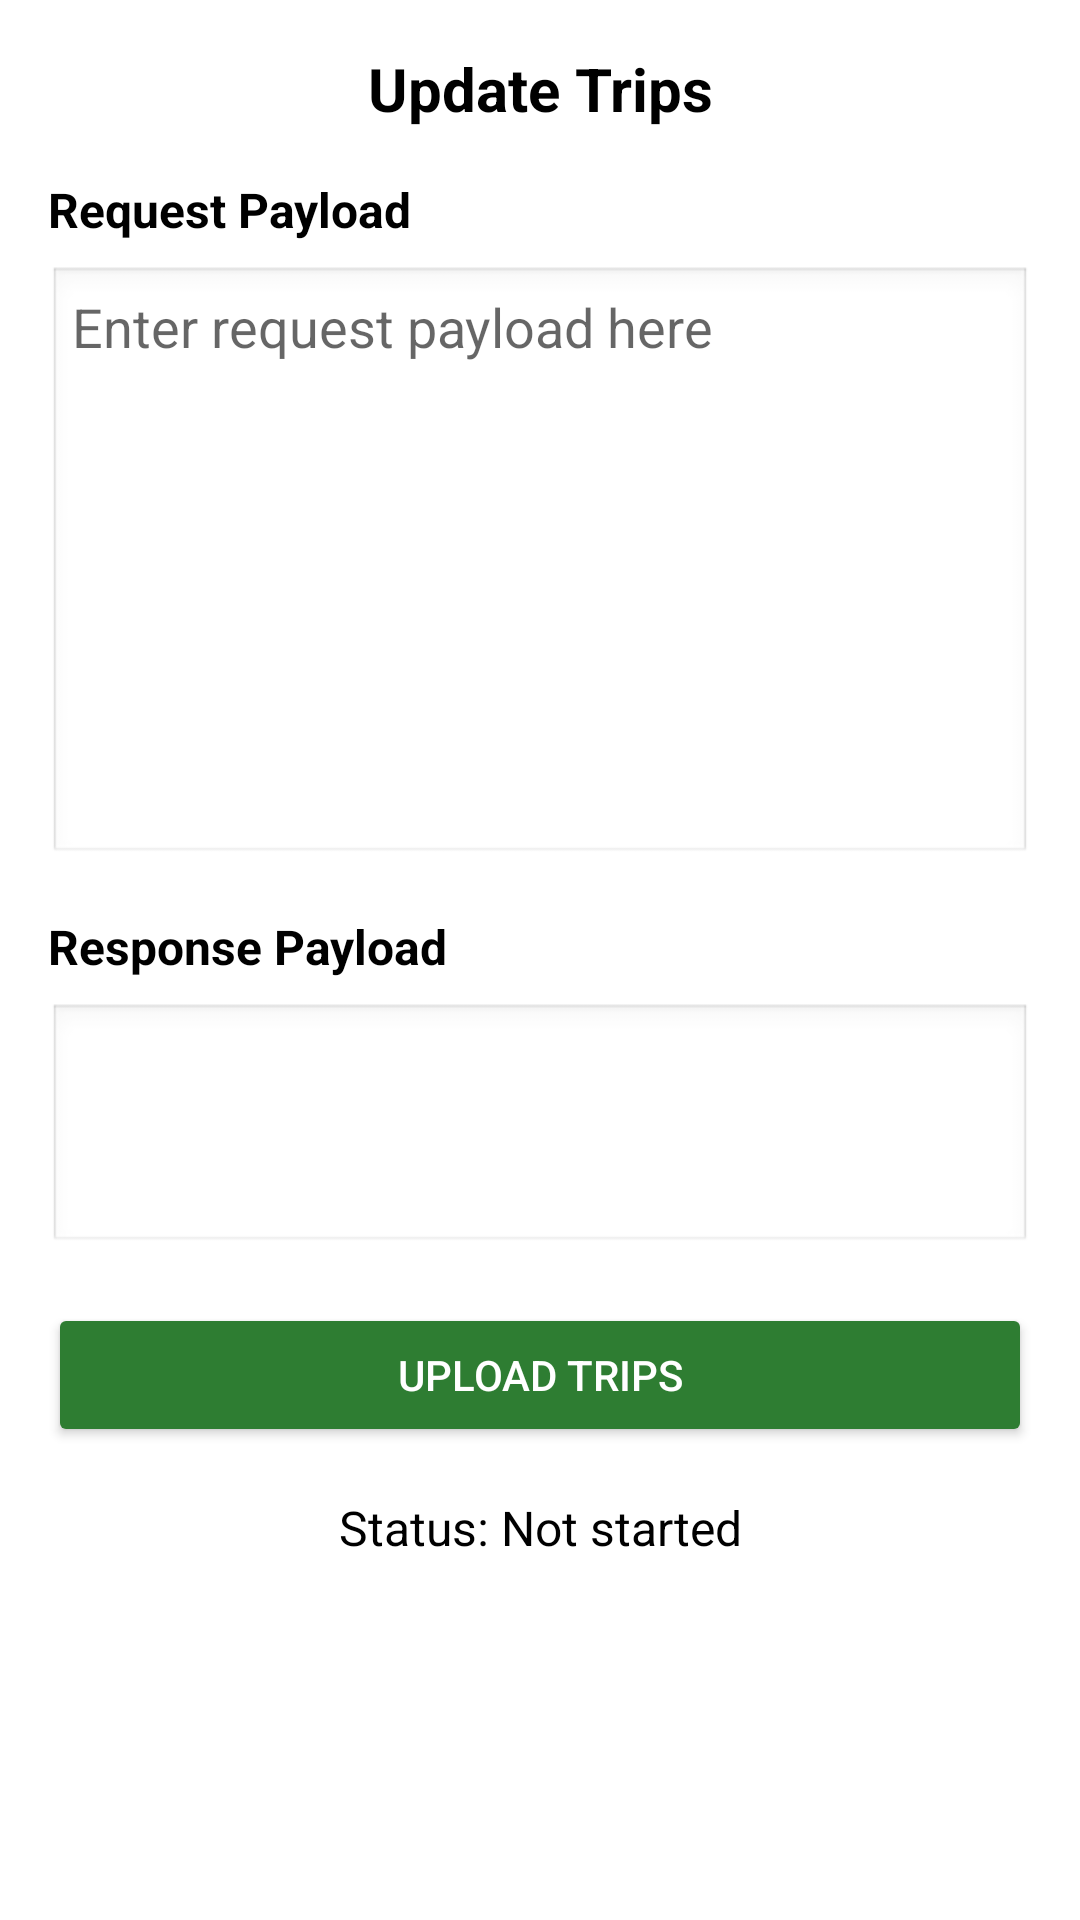

Produce the Android XML layout that renders to this screen, including the resource entries it uses.
<!-- AndroidManifest.xml: application theme Theme.MushroomHunters -->
<!-- res/layout/upload_fragment.xml -->
<?xml version="1.0" encoding="utf-8"?>
<androidx.constraintlayout.widget.ConstraintLayout xmlns:android="http://schemas.android.com/apk/res/android"
    xmlns:app="http://schemas.android.com/apk/res-auto"
    xmlns:tools="http://schemas.android.com/tools"
    android:layout_width="match_parent"
    android:layout_height="match_parent"
    tools:context=".ui.upload.UploadFragment"
    android:padding="16dp">

        <TextView
            android:id="@+id/titleTextView"
            android:layout_width="0dp"
            android:layout_height="wrap_content"
            android:text="Update Trips"
            android:textSize="20sp"
            android:textStyle="bold"
            android:gravity="center"
            android:textColor="@android:color/black"
            app:layout_constraintTop_toTopOf="parent"
            app:layout_constraintStart_toStartOf="parent"
            app:layout_constraintEnd_toEndOf="parent" />

        <ProgressBar
            android:id="@+id/loadingProgressBar"
            style="?android:attr/progressBarStyleLarge"
            android:layout_width="wrap_content"
            android:layout_height="wrap_content"
            android:visibility="gone"
            app:layout_constraintTop_toBottomOf="@id/titleTextView"
            app:layout_constraintStart_toStartOf="parent"
            app:layout_constraintEnd_toEndOf="parent"
            android:layout_marginTop="16dp" />

        <TextView
            android:id="@+id/requestTitleText"
            android:layout_width="0dp"
            android:layout_height="wrap_content"
            android:text="Request Payload"
            android:textSize="16sp"
            android:textStyle="bold"
            android:textColor="@android:color/black"
            app:layout_constraintTop_toBottomOf="@id/loadingProgressBar"
            app:layout_constraintStart_toStartOf="parent"
            app:layout_constraintEnd_toEndOf="parent"
            android:layout_marginTop="16dp" />

        <EditText
            android:id="@+id/requestPayloadEditText"
            android:layout_width="0dp"
            android:layout_height="200dp"
            android:background="@android:drawable/edit_text"
            android:minLines="4"
            android:gravity="top|start"
            android:padding="8dp"
            android:textColor="@android:color/black"
            android:hint="Enter request payload here"
            app:layout_constraintTop_toBottomOf="@id/requestTitleText"
            app:layout_constraintStart_toStartOf="parent"
            app:layout_constraintEnd_toEndOf="parent"
            android:layout_marginTop="8dp" />

        <TextView
            android:id="@+id/responseTitleText"
            android:layout_width="0dp"
            android:layout_height="wrap_content"
            android:text="Response Payload"
            android:textSize="16sp"
            android:textStyle="bold"
            android:textColor="@android:color/black"
            app:layout_constraintTop_toBottomOf="@id/requestPayloadEditText"
            app:layout_constraintStart_toStartOf="parent"
            app:layout_constraintEnd_toEndOf="parent"
            android:layout_marginTop="16dp" />

        <TextView
            android:id="@+id/responsePayloadTextView"
            android:layout_width="0dp"
            android:layout_height="wrap_content"
            android:background="@android:drawable/edit_text"
            android:minLines="4"
            android:gravity="top|start"
            android:padding="8dp"
            android:textColor="@android:color/black"
            app:layout_constraintTop_toBottomOf="@id/responseTitleText"
            app:layout_constraintStart_toStartOf="parent"
            app:layout_constraintEnd_toEndOf="parent"
            android:layout_marginTop="8dp" />

        <Button
            android:id="@+id/uploadButton"
            android:layout_width="0dp"
            android:layout_height="wrap_content"
            android:text="Upload Trips"
            android:backgroundTint="?attr/colorSecondary"
            android:textColor="@android:color/white"
            app:layout_constraintTop_toBottomOf="@id/responsePayloadTextView"
            app:layout_constraintStart_toStartOf="parent"
            app:layout_constraintEnd_toEndOf="parent"
            android:layout_marginTop="16dp" />

        <TextView
            android:id="@+id/statusTextView"
            android:layout_width="0dp"
            android:layout_height="wrap_content"
            android:text="Status: Not started"
            android:textSize="16sp"
            android:textColor="@android:color/black"
            android:gravity="center"
            app:layout_constraintTop_toBottomOf="@id/uploadButton"
            app:layout_constraintStart_toStartOf="parent"
            app:layout_constraintEnd_toEndOf="parent"
            android:layout_marginTop="16dp" />

</androidx.constraintlayout.widget.ConstraintLayout>
<!-- resources referenced by this layout -->
<resources>
  <style name="Theme.MushroomHunters" parent="Theme.MaterialComponents.DayNight.DarkActionBar">
          <item name="colorPrimary">@color/vibrant_orange</item>
          <item name="colorPrimaryVariant">@color/deep_orange</item>
          <item name="colorSecondary">@color/deep_green</item>
          <item name="colorSecondaryVariant">@color/dark_green</item>
          <item name="colorOnPrimary">@color/white</item>
  
          <item name="colorOnSecondary">@color/black</item>
          <item name="android:statusBarColor">?attr/colorPrimaryVariant</item>
      </style>
  <color name="vibrant_orange">#FF9800</color>
  <color name="deep_orange">#F57C00</color>
  <color name="deep_green">#2E7D32</color>
  <color name="dark_green">#1B5E20</color>
  <color name="white">#FFFFFF</color>
  <color name="black">#000000</color>
</resources>
